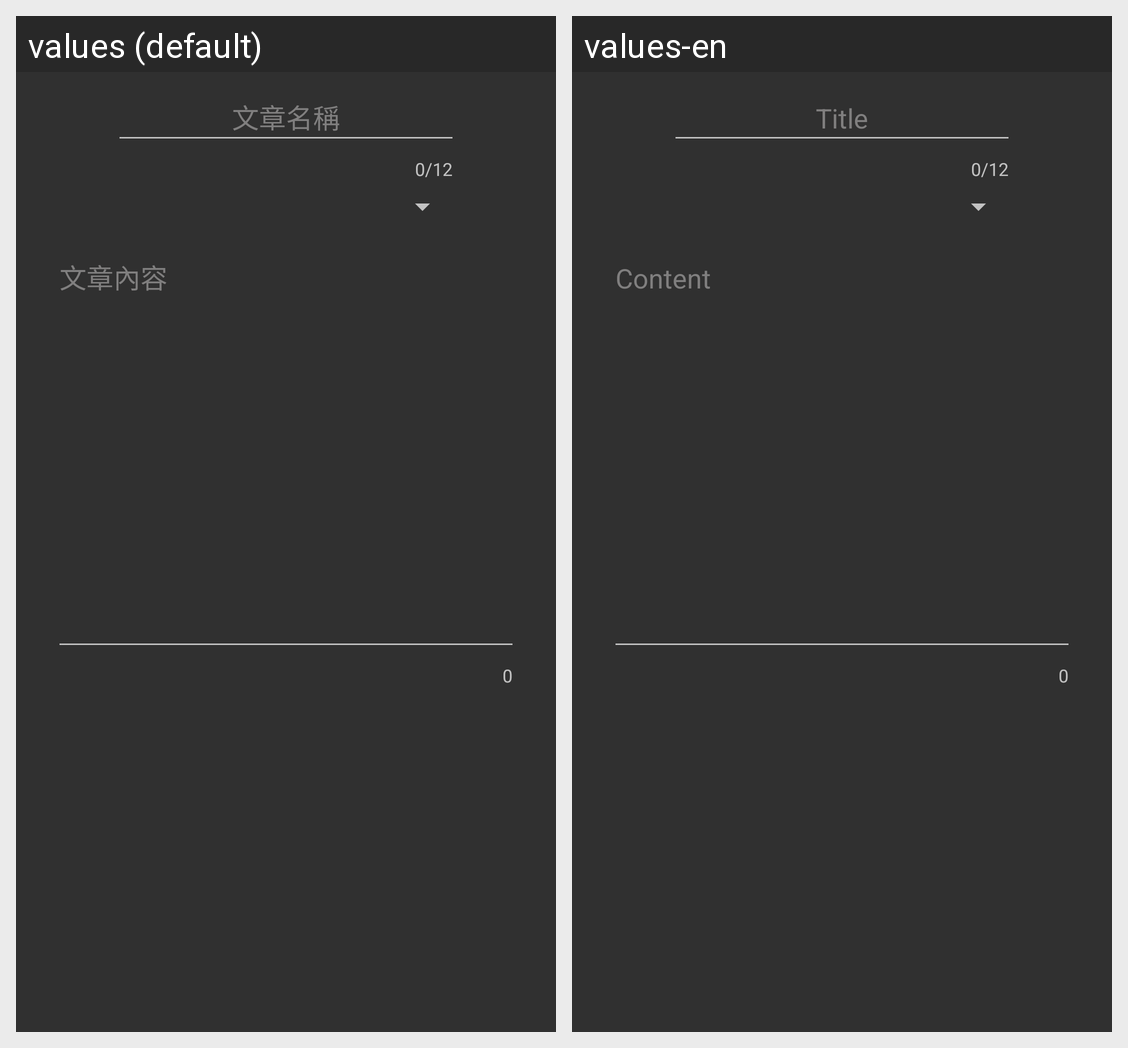

For this localized Android screen grid, give each drawn string resource with its value in every locale shown.
Android screen res/layout/create_issue_dialog.xml rendered under 2 locales, left to right: values (default), values-en. Device: Nexus 5 (rendered at 1080×1920; each locale shown at half size, 540×960, under a caption strip naming it); theme TeamPathyStyle2.
Strings drawn on this screen, with the default value and each locale's value (text and hints the layout hard-codes, and strings that could not be matched under every locale, appear in the picture but are not listed):

issue_title
  values: 文章名稱
  values-en: Title

issue_content
  values: 文章內容
  values-en: Content
